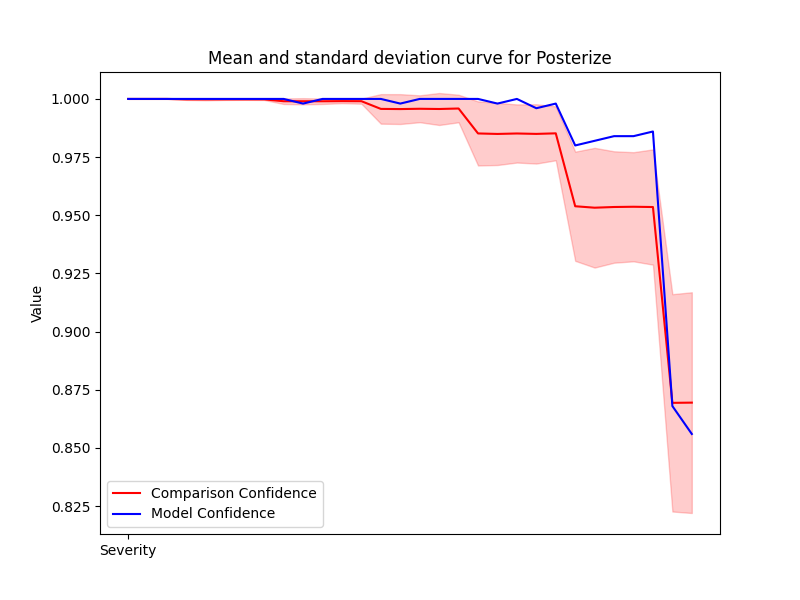

The table this chart was drawn from, first rows:
Severity, Mean, Std, Accuracy
1, 1.0, 0.0, 1.0
2, 1.0, 0.0, 1.0
3, 1.0, 0.0, 1.0
4, 0.9998, 0.0002381, 1.0
5, 0.9998, 0.000377, 1.0
6, 0.9998, 0.0002472, 1.0
7, 0.9998, 0.0002141, 1.0
8, 0.9998, 0.0002685, 1.0
9, 0.999, 0.001192, 1.0
10, 0.999, 0.001333, 0.998
11, 0.999, 0.001171, 1.0
12, 0.9991, 0.0008806, 1.0
13, 0.999, 0.001089, 1.0
14, 0.9957, 0.006351, 1.0
15, 0.9956, 0.006416, 0.998
16, 0.9958, 0.005775, 1.0
17, 0.9957, 0.006875, 1.0
18, 0.9959, 0.005915, 1.0
19, 0.9852, 0.01377, 1.0
20, 0.9849, 0.01335, 0.998
21, 0.9851, 0.01249, 1.0
22, 0.985, 0.01275, 0.996
23, 0.9852, 0.01158, 0.998
24, 0.9539, 0.02346, 0.98
25, 0.9532, 0.02573, 0.982
26, 0.9536, 0.02394, 0.984
27, 0.9537, 0.02345, 0.984
28, 0.9535, 0.02477, 0.986
29, 0.8694, 0.0467, 0.868
30, 0.8695, 0.04743, 0.856
